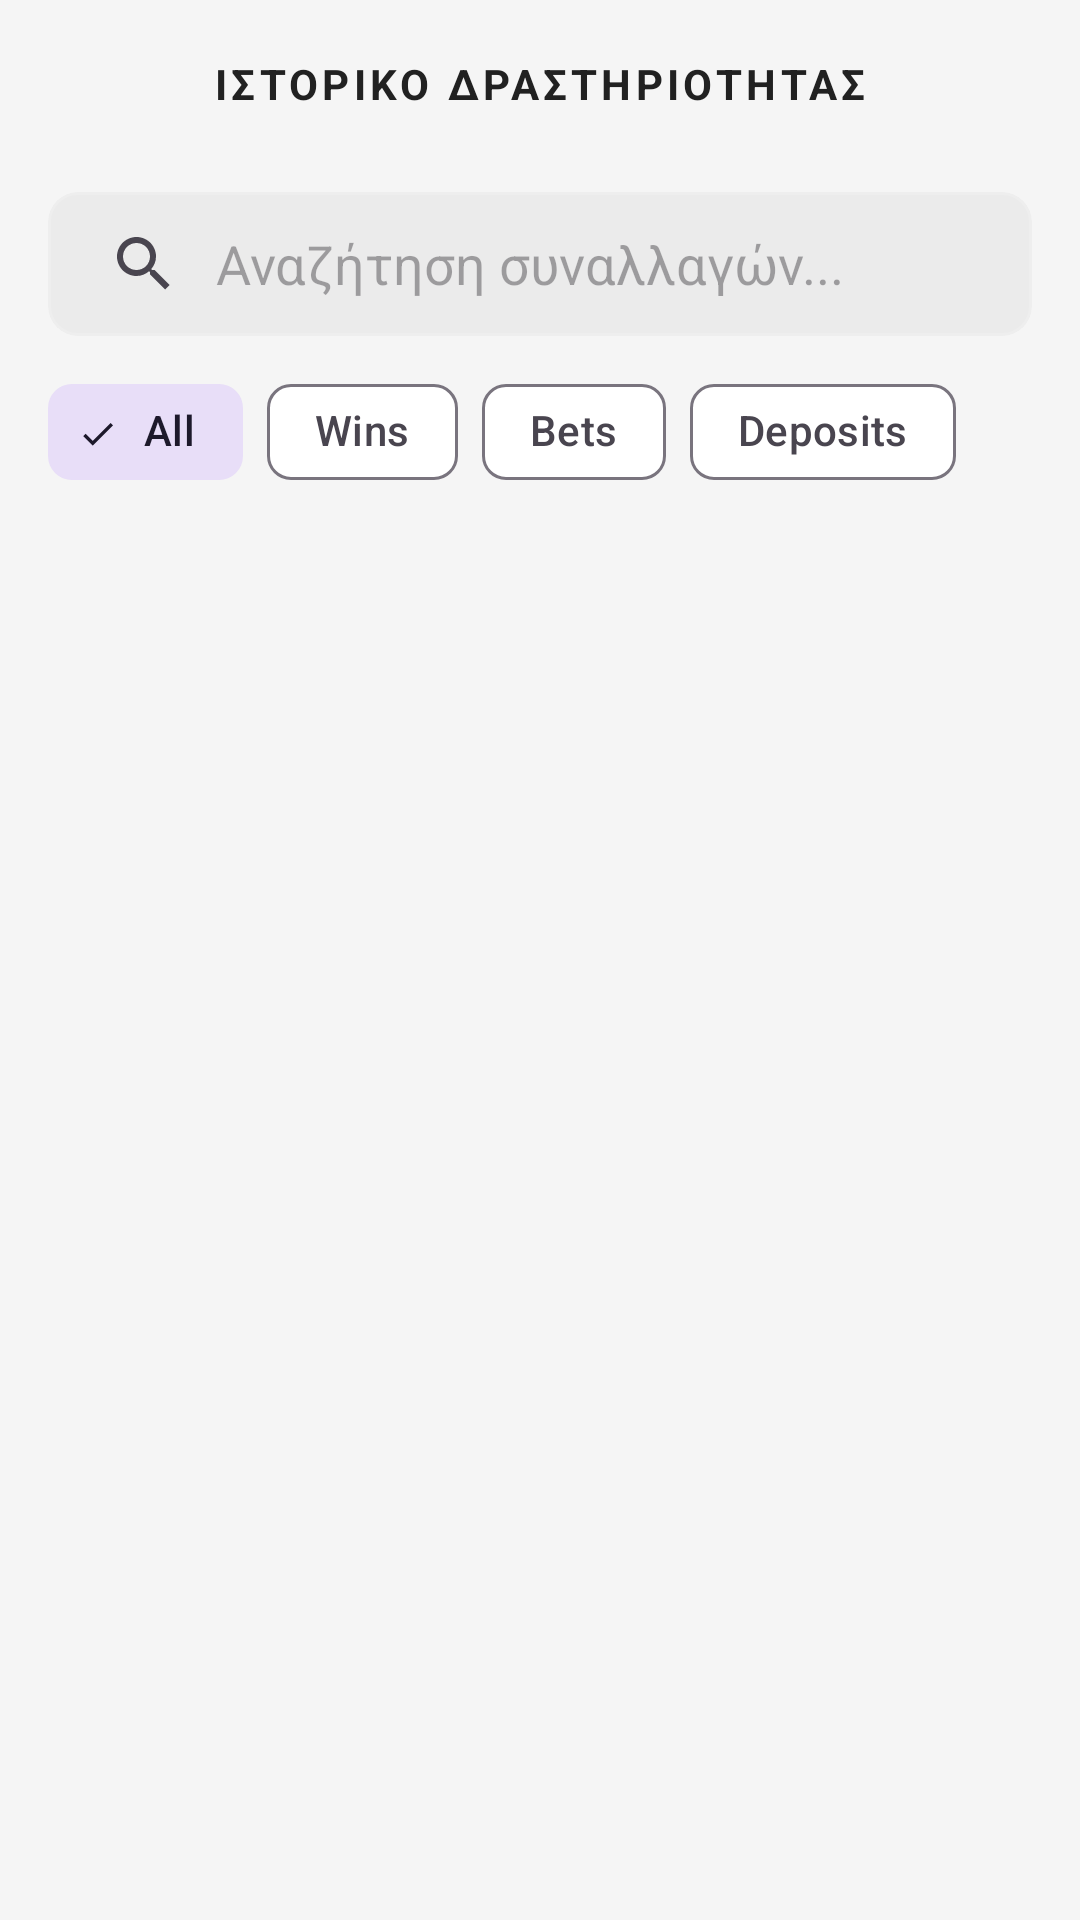

Layout XML and referenced resources for this Android screen:
<!-- AndroidManifest.xml: application theme Theme.GoldenBet -->
<!-- res/layout/fragment_history.xml -->
<?xml version="1.0" encoding="utf-8"?>
<LinearLayout xmlns:android="http://schemas.android.com/apk/res/android"
    xmlns:app="http://schemas.android.com/apk/res-auto"
    android:layout_width="match_parent"
    android:layout_height="match_parent"
    android:orientation="vertical"
    android:background="?attr/android:windowBackground">

    <RelativeLayout
        android:layout_width="match_parent"
        android:layout_height="56dp"
        android:paddingHorizontal="16dp">

        <ImageButton
            android:id="@+id/btnBack"
            android:layout_width="48dp"
            android:layout_height="48dp"
            android:layout_centerVertical="true"
            android:background="?attr/selectableItemBackgroundBorderless"
            android:src="@drawable/ic_back"
            app:tint="?attr/colorOnSurface" />

        <TextView
            android:layout_width="wrap_content"
            android:layout_height="wrap_content"
            android:layout_centerInParent="true"
            android:text="ΙΣΤΟΡΙΚΟ ΔΡΑΣΤΗΡΙΟΤΗΤΑΣ"
            android:textColor="?attr/colorOnSurface"
            android:textStyle="bold"
            android:letterSpacing="0.1" />
    </RelativeLayout>

    <com.google.android.material.card.MaterialCardView
        android:layout_width="match_parent"
        android:layout_height="wrap_content"
        android:layout_marginHorizontal="16dp"
        android:layout_marginVertical="8dp"
        app:cardCornerRadius="10dp"
        app:cardElevation="0dp"
        app:cardBackgroundColor="?attr/colorSurfaceVariant"
        app:strokeWidth="1dp"
        app:strokeColor="#22FFFFFF">

        <androidx.appcompat.widget.SearchView
            android:id="@+id/searchView"
            android:layout_width="match_parent"
            android:layout_height="wrap_content"
            app:iconifiedByDefault="false"
            app:queryHint="Αναζήτηση συναλλαγών..."
            app:queryBackground="@android:color/transparent"
            app:searchHintIcon="@null" />
    </com.google.android.material.card.MaterialCardView>

    <HorizontalScrollView
        android:layout_width="match_parent"
        android:layout_height="wrap_content"
        android:scrollbars="none"
        android:paddingHorizontal="16dp"
        android:layout_marginBottom="8dp">

        <com.google.android.material.chip.ChipGroup
            android:id="@+id/filterChipGroup"
            android:layout_width="wrap_content"
            android:layout_height="wrap_content"
            app:singleSelection="true">

            <com.google.android.material.chip.Chip
                android:id="@+id/chipAll"
                style="@style/Widget.Material3.Chip.Filter"
                android:layout_width="wrap_content"
                android:layout_height="wrap_content"
                android:text="All"
                android:checked="true" />

            <com.google.android.material.chip.Chip
                android:id="@+id/chipWins"
                style="@style/Widget.Material3.Chip.Filter"
                android:layout_width="wrap_content"
                android:layout_height="wrap_content"
                android:text="Wins" />

            <com.google.android.material.chip.Chip
                android:id="@+id/chipBets"
                style="@style/Widget.Material3.Chip.Filter"
                android:layout_width="wrap_content"
                android:layout_height="wrap_content"
                android:text="Bets" />

            <com.google.android.material.chip.Chip
                android:id="@+id/chipDeposits"
                style="@style/Widget.Material3.Chip.Filter"
                android:layout_width="wrap_content"
                android:layout_height="wrap_content"
                android:text="Deposits" />
        </com.google.android.material.chip.ChipGroup>
    </HorizontalScrollView>

    <androidx.recyclerview.widget.RecyclerView
        android:id="@+id/rvHistory"
        android:layout_width="match_parent"
        android:layout_height="match_parent"
        android:clipToPadding="false"
        android:padding="8dp" />

</LinearLayout>
<!-- resources referenced by this layout -->
<resources>
  <style name="Theme.GoldenBet" parent="Base.Theme.GoldenBet" />
  <style name="Base.Theme.GoldenBet" parent="Theme.Material3.DayNight.NoActionBar">
          <item name="android:windowBackground">@color/bg_light</item>
  
          <item name="colorSurface">@color/card_light</item>
  
          <item name="colorOnSurface">@color/text_dark</item>
  
          <item name="colorPrimary">@color/luxury_red</item>
  
          <item name="android:statusBarColor">@color/bg_light</item>
          <item name="android:windowLightStatusBar">true</item>
          <item name="colorSurfaceVariant">@color/input_bg_light</item>
          <item name="colorSecondary">@color/gold_classic</item>
          <item name="colorFilterActive">@color/filter_active_light</item>
          <item name="colorFilterUnselected">@color/filter_bg_unselected_light</item>
  
      </style>
  <color name="bg_light">#F5F5F5</color>
  <color name="card_light">#FFFFFF</color>
  <color name="text_dark">#212121</color>
  <color name="luxury_red">#8B0000</color>
  <color name="input_bg_light">#EBEBEB</color>
  <color name="gold_classic">#C6930A</color>
  <color name="filter_active_light">#D4AF37</color>
  <color name="filter_bg_unselected_light">#E0E0E0</color>
</resources>
